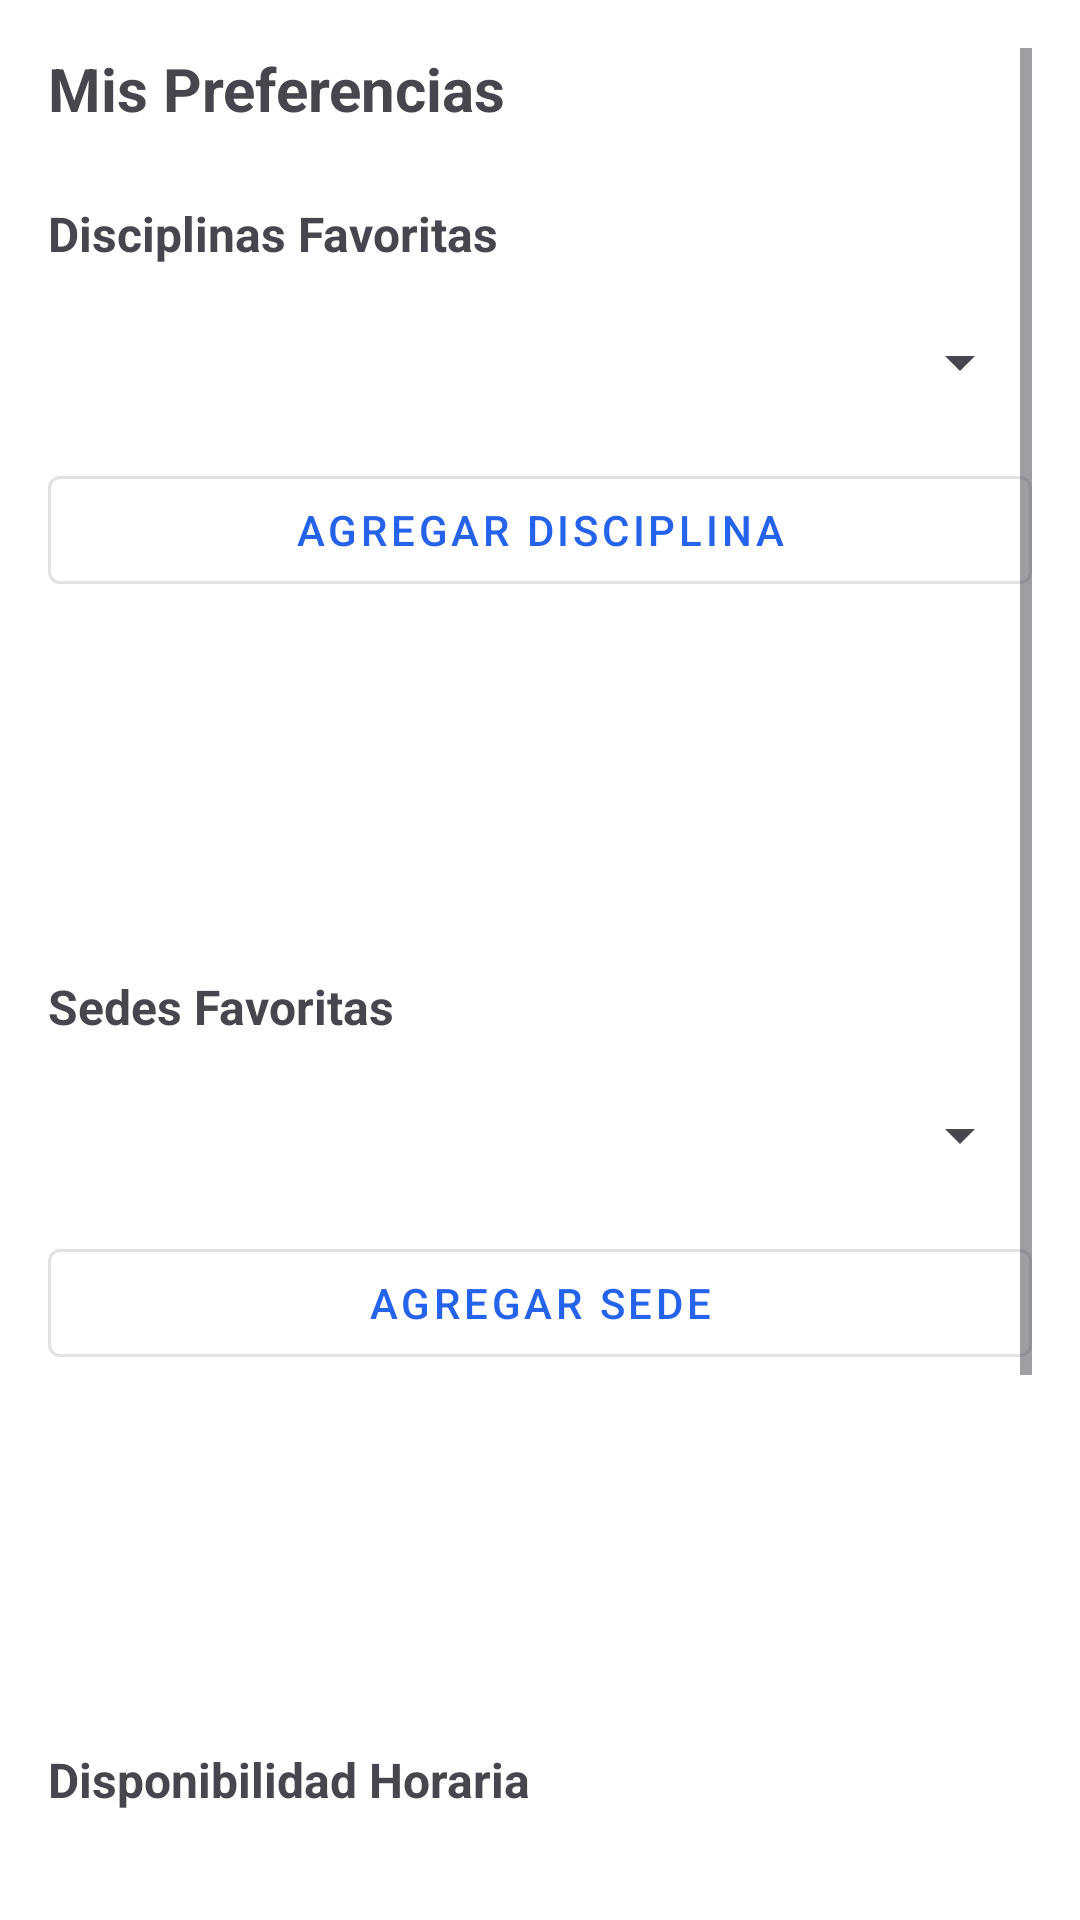

The Android layout XML behind this screen, and the referenced resources:
<!-- AndroidManifest.xml: application theme Theme.DAIAndroidGrupo4 -->
<!-- res/layout/fragment_preferences.xml -->
<?xml version="1.0" encoding="utf-8"?>
<ScrollView xmlns:android="http://schemas.android.com/apk/res/android"
    xmlns:app="http://schemas.android.com/apk/res-auto"
    android:layout_width="match_parent"
    android:layout_height="wrap_content"
    android:padding="16dp">

    <LinearLayout
        android:layout_width="match_parent"
        android:layout_height="wrap_content"
        android:orientation="vertical">

        
        <TextView
            android:layout_width="match_parent"
            android:layout_height="wrap_content"
            android:text="Mis Preferencias"
            android:textSize="20sp"
            android:textStyle="bold"
            android:paddingBottom="16dp" />

        
        <TextView
            android:layout_width="match_parent"
            android:layout_height="wrap_content"
            android:text="Disciplinas Favoritas"
            android:textSize="16sp"
            android:textStyle="bold"
            android:paddingTop="8dp"
            android:paddingBottom="8dp" />

        <Spinner
            android:id="@+id/spinnerDisciplinas"
            android:layout_width="match_parent"
            android:layout_height="wrap_content"
            android:minHeight="48dp" />

        <com.google.android.material.button.MaterialButton
            android:id="@+id/btnAgregarDisciplina"
            android:layout_width="match_parent"
            android:layout_height="wrap_content"
            android:text="Agregar Disciplina"
            android:layout_marginTop="8dp"
            android:layout_marginBottom="8dp"
            style="@style/Widget.MaterialComponents.Button.OutlinedButton" />

        <androidx.recyclerview.widget.RecyclerView
            android:id="@+id/recyclerDisciplinasFavoritas"
            android:layout_width="match_parent"
            android:layout_height="wrap_content"
            android:minHeight="100dp"
            android:nestedScrollingEnabled="false" />

        
        <TextView
            android:layout_width="match_parent"
            android:layout_height="wrap_content"
            android:text="Sedes Favoritas"
            android:textSize="16sp"
            android:textStyle="bold"
            android:paddingTop="16dp"
            android:paddingBottom="8dp" />

        <Spinner
            android:id="@+id/spinnerSedes"
            android:layout_width="match_parent"
            android:layout_height="wrap_content"
            android:minHeight="48dp" />

        <com.google.android.material.button.MaterialButton
            android:id="@+id/btnAgregarSede"
            android:layout_width="match_parent"
            android:layout_height="wrap_content"
            android:text="Agregar Sede"
            android:layout_marginTop="8dp"
            android:layout_marginBottom="8dp"
            style="@style/Widget.MaterialComponents.Button.OutlinedButton" />

        <androidx.recyclerview.widget.RecyclerView
            android:id="@+id/recyclerSedesFavoritas"
            android:layout_width="match_parent"
            android:layout_height="wrap_content"
            android:minHeight="100dp"
            android:nestedScrollingEnabled="false" />

        
        <TextView
            android:layout_width="match_parent"
            android:layout_height="wrap_content"
            android:text="Disponibilidad Horaria"
            android:textSize="16sp"
            android:textStyle="bold"
            android:paddingTop="16dp"
            android:paddingBottom="8dp" />

        <Spinner
            android:id="@+id/spinnerDiaSemana"
            android:layout_width="match_parent"
            android:layout_height="wrap_content"
            android:minHeight="48dp" />

        <LinearLayout
            android:layout_width="match_parent"
            android:layout_height="wrap_content"
            android:orientation="horizontal"
            android:layout_marginTop="8dp">

            <com.google.android.material.button.MaterialButton
                android:id="@+id/btnHoraInicio"
                android:layout_width="0dp"
                android:layout_height="wrap_content"
                android:layout_weight="1"
                android:text="Hora Inicio"
                android:layout_marginEnd="4dp"
                style="@style/Widget.MaterialComponents.Button.OutlinedButton" />

            <com.google.android.material.button.MaterialButton
                android:id="@+id/btnHoraFin"
                android:layout_width="0dp"
                android:layout_height="wrap_content"
                android:layout_weight="1"
                android:text="Hora Fin"
                android:layout_marginStart="4dp"
                style="@style/Widget.MaterialComponents.Button.OutlinedButton" />

        </LinearLayout>

        <com.google.android.material.button.MaterialButton
            android:id="@+id/btnAgregarDisponibilidad"
            android:layout_width="match_parent"
            android:layout_height="wrap_content"
            android:text="Agregar Disponibilidad"
            android:layout_marginTop="8dp"
            android:layout_marginBottom="8dp"
            style="@style/Widget.MaterialComponents.Button.OutlinedButton" />

        <androidx.recyclerview.widget.RecyclerView
            android:id="@+id/recyclerDisponibilidades"
            android:layout_width="match_parent"
            android:layout_height="wrap_content"
            android:minHeight="100dp"
            android:nestedScrollingEnabled="false" />

    </LinearLayout>
</ScrollView>
<!-- resources referenced by this layout -->
<resources>
  <style name="Theme.DAIAndroidGrupo4" parent="AppTheme">
          
      </style>
  <color name="md_theme_primary">#2563EB</color>
  <color name="md_theme_onPrimary">#FFFFFF</color>
  <color name="md_theme_primaryContainer">#DBEAFE</color>
  <color name="md_theme_onPrimaryContainer">#1E3A8A</color>
  <color name="md_theme_secondary">#7C3AED</color>
  <color name="md_theme_onSecondary">#FFFFFF</color>
  <color name="md_theme_secondaryContainer">#EDE9FE</color>
  <color name="md_theme_onSecondaryContainer">#581C87</color>
  <color name="md_theme_tertiary">#06B6D4</color>
  <color name="md_theme_onTertiary">#FFFFFF</color>
  <color name="md_theme_tertiaryContainer">#CCFBF1</color>
  <color name="md_theme_onTertiaryContainer">#164E63</color>
  <color name="md_theme_error">#EF4444</color>
  <color name="md_theme_onError">#FFFFFF</color>
  <color name="md_theme_errorContainer">#FEE2E2</color>
  <color name="md_theme_onErrorContainer">#7F1D1D</color>
  <color name="md_theme_background">#FFFFFF</color>
  <color name="md_theme_onBackground">#0F172A</color>
  <color name="md_theme_surface">#FFFFFF</color>
  <color name="md_theme_onSurface">#0F172A</color>
  <color name="md_theme_surfaceVariant">#F1F5F9</color>
  <color name="md_theme_onSurfaceVariant">#475569</color>
  <color name="md_theme_outline">#94A3B8</color>
  <color name="md_theme_outlineVariant">#E2E8F0</color>
  <color name="md_theme_inverseSurface">#1E293B</color>
  <color name="md_theme_inverseOnSurface">#F8FAFC</color>
  <color name="md_theme_inversePrimary">#60A5FA</color>
  <color name="md_theme_primaryFixed">#DBEAFE</color>
  <color name="md_theme_onPrimaryFixed">#001B3E</color>
  <color name="md_theme_primaryFixedDim">#60A5FA</color>
  <color name="md_theme_onPrimaryFixedVariant">#1E3A8A</color>
  <color name="md_theme_secondaryFixed">#EDE9FE</color>
  <color name="md_theme_onSecondaryFixed">#2D1B69</color>
  <color name="md_theme_secondaryFixedDim">#A78BFA</color>
  <color name="md_theme_onSecondaryFixedVariant">#581C87</color>
  <color name="md_theme_tertiaryFixed">#CCFBF1</color>
  <color name="md_theme_onTertiaryFixed">#002021</color>
  <color name="md_theme_tertiaryFixedDim">#22D3EE</color>
  <color name="md_theme_onTertiaryFixedVariant">#164E63</color>
  <color name="md_theme_surfaceDim">#F1F5F9</color>
  <color name="md_theme_surfaceBright">#FFFFFF</color>
  <color name="md_theme_surfaceContainerLowest">#FFFFFF</color>
  <color name="md_theme_surfaceContainerLow">#F8FAFC</color>
  <color name="md_theme_surfaceContainer">#F1F5F9</color>
  <color name="md_theme_surfaceContainerHigh">#E2E8F0</color>
  <color name="md_theme_surfaceContainerHighest">#CBD5E1</color>
</resources>
